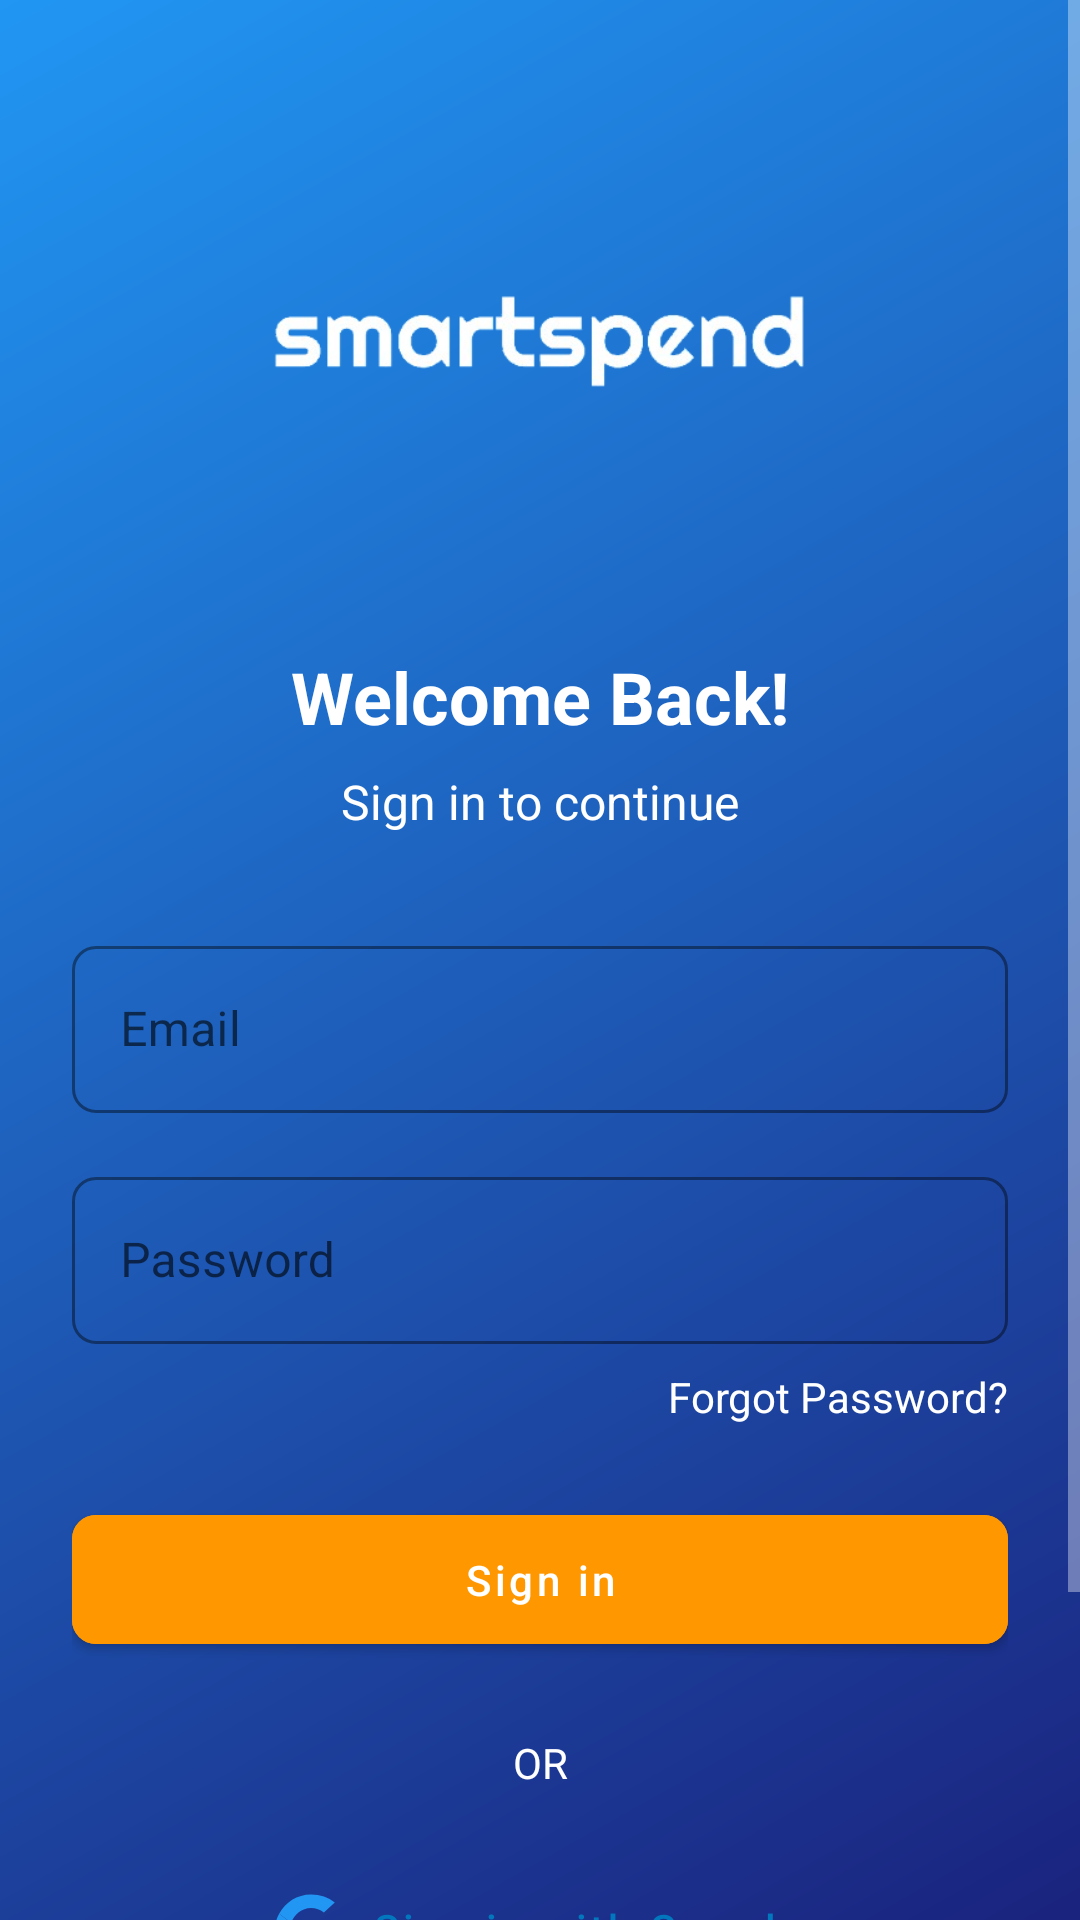

Produce the Android XML layout that renders to this screen, including the resource entries it uses.
<!-- AndroidManifest.xml: activity theme Theme.TracsactionTracker -->
<!-- res/layout/activity_login.xml -->
<?xml version="1.0" encoding="utf-8"?>
<androidx.constraintlayout.widget.ConstraintLayout xmlns:android="http://schemas.android.com/apk/res/android"
    xmlns:app="http://schemas.android.com/apk/res-auto"
    xmlns:tools="http://schemas.android.com/tools"
    android:layout_width="match_parent"
    android:layout_height="match_parent"
    android:background="@drawable/gradient_background">

    <ScrollView
        android:layout_width="match_parent"
        android:layout_height="match_parent"
        app:layout_constraintBottom_toBottomOf="parent"
        app:layout_constraintEnd_toEndOf="parent"
        app:layout_constraintStart_toStartOf="parent"
        app:layout_constraintTop_toTopOf="parent">

        <androidx.constraintlayout.widget.ConstraintLayout
            android:layout_width="match_parent"
            android:layout_height="wrap_content"
            android:padding="24dp">

            <ImageView
                android:id="@+id/imageView"
                android:layout_width="0dp"
                android:layout_height="180dp"
                android:scaleType="fitCenter"
                app:layout_constraintEnd_toEndOf="parent"
                app:layout_constraintHorizontal_bias="0.0"
                app:layout_constraintStart_toStartOf="parent"
                app:layout_constraintTop_toTopOf="parent"
                app:srcCompat="@drawable/smartspend3" />

            <TextView
                android:id="@+id/welcome_text"
                android:layout_width="wrap_content"
                android:layout_height="wrap_content"
                android:layout_marginTop="12dp"
                android:text="Welcome Back!"
                android:textColor="@color/white"
                android:textSize="24sp"
                android:textStyle="bold"
                app:layout_constraintEnd_toEndOf="parent"
                app:layout_constraintStart_toStartOf="parent"
                app:layout_constraintTop_toBottomOf="@id/imageView" />

            <TextView
                android:id="@+id/sign_in_text"
                android:layout_width="wrap_content"
                android:layout_height="wrap_content"
                android:layout_marginTop="8dp"
                android:text="Sign in to continue"
                android:textColor="@color/white"
                android:textSize="16sp"
                app:layout_constraintEnd_toEndOf="parent"
                app:layout_constraintStart_toStartOf="parent"
                app:layout_constraintTop_toBottomOf="@id/welcome_text" />

            <com.google.android.material.textfield.TextInputLayout
                android:id="@+id/email_layout"
                style="@style/Widget.MaterialComponents.TextInputLayout.OutlinedBox"
                android:layout_width="match_parent"
                android:layout_height="wrap_content"
                android:layout_marginTop="32dp"
                android:hint="Email"
                app:boxCornerRadiusBottomEnd="8dp"
                app:boxCornerRadiusBottomStart="8dp"
                app:boxCornerRadiusTopEnd="8dp"
                app:boxCornerRadiusTopStart="8dp"
                app:boxStrokeColor="@color/white"
                app:hintTextColor="@color/white"
                app:layout_constraintTop_toBottomOf="@id/sign_in_text">

                <com.google.android.material.textfield.TextInputEditText
                    android:id="@+id/email_input"
                    android:layout_width="match_parent"
                    android:layout_height="wrap_content"
                    android:inputType="textEmailAddress"
                    android:textColor="@color/white"
                    android:textColorHint="@color/dark_gray" />

            </com.google.android.material.textfield.TextInputLayout>

            <com.google.android.material.textfield.TextInputLayout
                android:id="@+id/password_layout"
                style="@style/Widget.MaterialComponents.TextInputLayout.OutlinedBox"
                android:layout_width="match_parent"
                android:layout_height="wrap_content"
                android:layout_marginTop="16dp"
                android:hint="Password"
                app:boxCornerRadiusBottomEnd="8dp"
                app:boxCornerRadiusBottomStart="8dp"
                app:boxCornerRadiusTopEnd="8dp"
                app:boxCornerRadiusTopStart="8dp"
                app:boxStrokeColor="@color/white"
                app:hintTextColor="@color/white"
                app:layout_constraintTop_toBottomOf="@id/email_layout">

                <com.google.android.material.textfield.TextInputEditText
                    android:id="@+id/password_input"
                    android:layout_width="match_parent"
                    android:layout_height="wrap_content"
                    android:inputType="textPassword"
                    android:textColor="@color/white"
                    android:textColorHint="@color/white" />

            </com.google.android.material.textfield.TextInputLayout>

            <TextView
                android:id="@+id/forgot_password"
                android:layout_width="wrap_content"
                android:layout_height="wrap_content"
                android:layout_marginTop="8dp"
                android:text="Forgot Password?"
                android:textColor="@color/white"
                app:layout_constraintEnd_toEndOf="parent"
                app:layout_constraintTop_toBottomOf="@id/password_layout" />

            <com.google.android.material.button.MaterialButton
                android:id="@+id/btn_signin"
                android:layout_width="match_parent"
                android:layout_height="wrap_content"
                android:layout_marginTop="24dp"
                android:backgroundTint="#FF9800"
                android:padding="12dp"
                android:text="Sign in"
                android:textAllCaps="false"
                android:textColor="@color/white"
                app:cornerRadius="8dp"
                app:layout_constraintTop_toBottomOf="@id/forgot_password" />

            <TextView
                android:id="@+id/or_text"
                android:layout_width="wrap_content"
                android:layout_height="wrap_content"
                android:layout_marginTop="24dp"
                android:text="OR"
                android:textColor="@color/white"
                app:layout_constraintEnd_toEndOf="parent"
                app:layout_constraintStart_toStartOf="parent"
                app:layout_constraintTop_toBottomOf="@id/btn_signin" />

            <com.google.android.material.button.MaterialButton
                android:id="@+id/google_sign_in_button"
                style="@style/Widget.MaterialComponents.Button.OutlinedButton"
                android:layout_width="match_parent"
                android:layout_height="wrap_content"
                android:layout_marginTop="16dp"
                android:background="#FDFAFA"
                android:padding="12dp"
                android:text="Sign in with Google"
                android:textAllCaps="false"
                android:textColor="#0277BD"
                app:cornerRadius="8dp"
                app:icon="@drawable/ic_google"
                app:iconGravity="textStart"
                app:iconPadding="8dp"
                app:layout_constraintTop_toBottomOf="@id/or_text"
                app:strokeColor="@color/white"
                app:strokeWidth="1dp" />

            <TextView
                android:id="@+id/sign_up"
                android:layout_width="wrap_content"
                android:layout_height="wrap_content"
                android:layout_marginTop="24dp"
                android:layout_marginBottom="32dp"
                android:text="Don't have an account? Sign Up"
                android:textColor="@color/white"
                app:layout_constraintBottom_toBottomOf="parent"
                app:layout_constraintEnd_toEndOf="parent"
                app:layout_constraintStart_toStartOf="parent"
                app:layout_constraintTop_toBottomOf="@id/google_sign_in_button" />

        </androidx.constraintlayout.widget.ConstraintLayout>
    </ScrollView>

</androidx.constraintlayout.widget.ConstraintLayout>
<!-- resources referenced by this layout -->
<resources>
  <color name="dark_gray">#757575</color>
  <color name="white">#FFFFFFFF</color>
  <!-- drawable gradient_background (drawable) -->
  <?xml version="1.0" encoding="utf-8"?>
  <shape xmlns:android="http://schemas.android.com/apk/res/android">
      <gradient
          android:angle="135"
          android:endColor="@color/primary_blue"
          android:startColor="@color/primary_blue_dark"
          android:type="linear" />
  </shape>
  <!-- drawable ic_google (drawable) -->
  <?xml version="1.0" encoding="utf-8"?>
  <vector xmlns:android="http://schemas.android.com/apk/res/android"
      android:width="24dp"
      android:height="24dp"
      android:viewportWidth="24"
      android:viewportHeight="24">
      <path
          android:fillColor="#EA4335"
          android:pathData="M12,5C13.6168,5 15.1013,5.5344 16.2863,6.4725L19.9235,3.1419C17.8088,1.4917 15.0406,0.5 12,0.5C7.3993,0.5 3.3976,3.0985 1.3856,6.9215L5.4085,9.9543C6.3625,7.1562 8.9299,5.0754 12,5Z" />
      <path
          android:fillColor="#34A853"
          android:pathData="M23.49,12.275C23.49,11.49 23.415,10.73 23.3,10H12V14.51H18.47C18.18,15.99 17.34,17.25 16.12,18.1L20.01,21.1C22.27,19.01 23.49,15.92 23.49,12.275Z" />
      <path
          android:fillColor="#4A90E2"
          android:pathData="M5.4085,14.0457L1.3856,17.0785C3.3976,20.9015 7.3993,23.5 12,23.5C15.0406,23.5 17.8088,22.5083 19.9235,20.8581L16.12,17.9C15.0355,18.6357 13.6168,19 12,19C8.9299,19 6.3625,16.9192 5.4085,14.0457Z" />
      <path
          android:fillColor="#FBBC05"
          android:pathData="M5.4085,9.9543C5.1435,10.5875 5,11.275 5,12C5,12.725 5.1435,13.4125 5.4085,14.0457L1.3856,17.0785C0.5185,15.5583 0,13.8333 0,12C0,10.1667 0.5185,8.4417 1.3856,6.9215L5.4085,9.9543Z" />
  </vector>
  <!-- drawable smartspend3: png bitmap (drawable, 41529 bytes) -->
  <style name="Theme.TracsactionTracker" parent="Base.Theme.TracsactionTracker">
          
      </style>
  <color name="primary_blue">#2196F3</color>
  <color name="primary_blue_dark">#1A237E</color>
  <style name="Base.Theme.TracsactionTracker" parent="Theme.MaterialComponents.DayNight.NoActionBar">
          
          <item name="colorPrimary">@color/primary_blue</item>
          <item name="colorPrimaryVariant">@color/primary_blue_dark</item>
          <item name="colorOnPrimary">@color/text_white</item>
          
          
          <item name="colorSecondary">@color/secondary_purple</item>
          <item name="colorSecondaryVariant">@color/secondary_purple_dark</item>
          <item name="colorOnSecondary">@color/text_white</item>
          
          
          <item name="android:statusBarColor">?attr/colorPrimaryVariant</item>
          
          
          <item name="android:windowBackground">@color/background_light</item>
          
          
          <item name="android:textColorPrimary">@color/text_primary</item>
          <item name="android:textColorSecondary">@color/text_secondary</item>
          <item name="android:textColorHint">@color/text_hint</item>
  
          
          <item name="materialButtonStyle">@style/Widget.MaterialComponents.Button</item>
          <item name="materialButtonOutlinedStyle">@style/Widget.MaterialComponents.Button.OutlinedButton</item>
          <item name="android:textColor">@color/text_white</item>
          <item name="android:textColorHint">@color/text_hint</item>
          <item name="android:textColorLink">@color/primary_blue</item>
  
          
          <item name="colorControlActivated">@color/primary_blue</item>
      </style>
  <color name="text_white">#FFFFFF</color>
  <color name="secondary_purple">#BA68C8</color>
  <color name="secondary_purple_dark">#AB47BC</color>
  <color name="background_light">#FFFFFF</color>
  <color name="text_primary">#000000</color>
  <color name="text_secondary">#B3FFFFFF</color>
  <color name="text_hint">#BDBDBD</color>
</resources>
